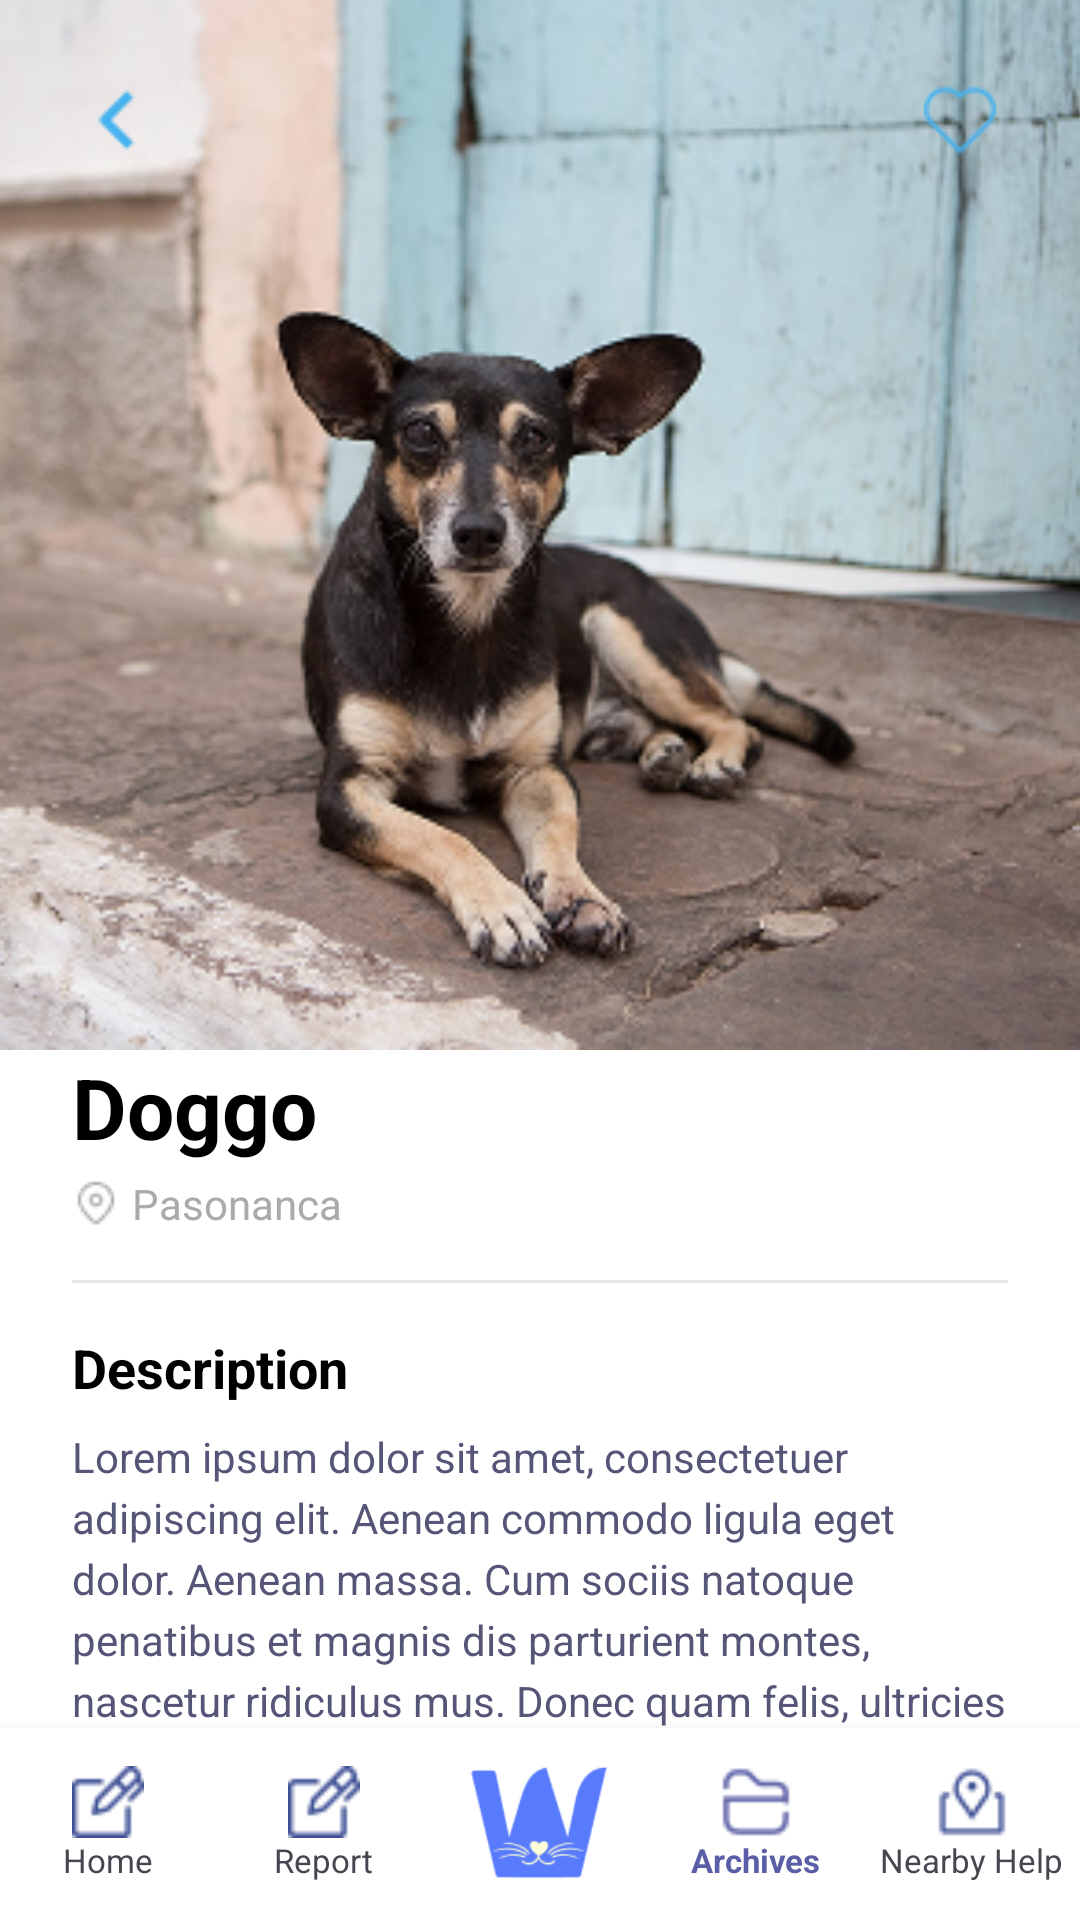

The Android layout XML behind this screen, and the referenced resources:
<!-- AndroidManifest.xml: application theme Theme.Whisker_watch -->
<!-- res/layout/dialog_animal_detail.xml -->
<?xml version="1.0" encoding="utf-8"?>
<androidx.constraintlayout.widget.ConstraintLayout xmlns:android="http://schemas.android.com/apk/res/android"
    xmlns:app="http://schemas.android.com/apk/res-auto"
    xmlns:tools="http://schemas.android.com/tools"
    android:layout_width="match_parent"
    android:layout_height="match_parent"
    android:background="@color/white">

    <androidx.core.widget.NestedScrollView
        android:layout_width="match_parent"
        android:layout_height="0dp"
        app:layout_constraintBottom_toTopOf="@id/bottomNav"
        app:layout_constraintTop_toTopOf="parent">

        <androidx.constraintlayout.widget.ConstraintLayout
            android:layout_width="match_parent"
            android:layout_height="wrap_content">

            
            <ImageView
                android:id="@+id/ivDetailHero"
                android:layout_width="match_parent"
                android:layout_height="350dp"
                android:scaleType="centerCrop"
                android:src="@drawable/animal2_placeholder"
                app:layout_constraintTop_toTopOf="parent" />

            
            <ImageButton
                android:id="@+id/btnBack"
                android:layout_width="48dp"
                android:layout_height="48dp"
                android:layout_margin="16dp"
                android:background="@drawable/white_circle_bg"
                android:contentDescription="Back"
                android:padding="8dp"
                android:src="@drawable/back_arrow_icn"
                app:layout_constraintStart_toStartOf="parent"
                app:layout_constraintTop_toTopOf="parent"
                app:tint="@color/srk_blue_light" />

            
            <ImageButton
                android:id="@+id/btnFavoriteDetail"
                android:layout_width="48dp"
                android:layout_height="48dp"
                android:layout_margin="16dp"
                android:background="@drawable/white_circle_bg"
                android:contentDescription="Favorite"
                android:padding="8dp"
                android:src="@drawable/favorite_icn"
                app:layout_constraintEnd_toEndOf="parent"
                app:layout_constraintTop_toTopOf="parent"
                app:tint="@color/srk_blue_light" />

            
            <androidx.constraintlayout.widget.ConstraintLayout
                android:layout_width="match_parent"
                android:layout_height="wrap_content"
                android:layout_marginTop="-24dp"
                android:background="@drawable/bg_report_container"
                android:padding="24dp"
                app:layout_constraintTop_toBottomOf="@id/ivDetailHero">

                <TextView
                    android:id="@+id/tvDetailName"
                    android:layout_width="wrap_content"
                    android:layout_height="wrap_content"
                    android:text="Doggo"
                    android:textColor="@color/black"
                    android:textSize="28sp"
                    android:textStyle="bold"
                    app:layout_constraintStart_toStartOf="parent"
                    app:layout_constraintTop_toTopOf="parent" />

                <LinearLayout
                    android:id="@+id/llLocation"
                    android:layout_width="wrap_content"
                    android:layout_height="wrap_content"
                    android:layout_marginTop="4dp"
                    android:gravity="center_vertical"
                    android:orientation="horizontal"
                    app:layout_constraintStart_toStartOf="parent"
                    app:layout_constraintTop_toBottomOf="@id/tvDetailName">

                    <ImageView
                        android:layout_width="16dp"
                        android:layout_height="16dp"
                        android:src="@drawable/map_pin_icn"
                        app:tint="@color/hint_gray" />

                    <TextView
                        android:id="@+id/tvDetailLocation"
                        android:layout_width="wrap_content"
                        android:layout_height="wrap_content"
                        android:layout_marginStart="4dp"
                        android:text="Pasonanca"
                        android:textColor="@color/hint_gray"
                        android:textSize="14sp" />
                </LinearLayout>

                <View
                    android:id="@+id/divider"
                    android:layout_width="match_parent"
                    android:layout_height="1dp"
                    android:layout_marginTop="16dp"
                    android:background="@color/divider_color"
                    app:layout_constraintTop_toBottomOf="@id/llLocation" />

                <TextView
                    android:id="@+id/tvDescriptionLabel"
                    android:layout_width="wrap_content"
                    android:layout_height="wrap_content"
                    android:layout_marginTop="16dp"
                    android:text="Description"
                    android:textColor="@color/black"
                    android:textSize="18sp"
                    android:textStyle="bold"
                    app:layout_constraintStart_toStartOf="parent"
                    app:layout_constraintTop_toBottomOf="@id/divider" />

                <TextView
                    android:id="@+id/tvDetailDescription"
                    android:layout_width="match_parent"
                    android:layout_height="wrap_content"
                    android:layout_marginTop="8dp"
                    android:lineSpacingExtra="4dp"
                    android:text="Lorem ipsum dolor sit amet, consectetuer adipiscing elit. Aenean commodo ligula eget dolor. Aenean massa. Cum sociis natoque penatibus et magnis dis parturient montes, nascetur ridiculus mus. Donec quam felis, ultricies nec, pellentesque eu, pretium quis, sem. Nulla consequat massa quis enim. Donec pede justo, fringilla vel, aliquet nec, vulputate eget, arcu. In enim justo, rhoncus"
                    android:textColor="@color/text_secondary"
                    android:textSize="14sp"
                    app:layout_constraintTop_toBottomOf="@id/tvDescriptionLabel" />

            </androidx.constraintlayout.widget.ConstraintLayout>

        </androidx.constraintlayout.widget.ConstraintLayout>
    </androidx.core.widget.NestedScrollView>

    
    <LinearLayout
        android:id="@+id/bottomNav"
        android:layout_width="match_parent"
        android:layout_height="64dp"
        android:background="@color/white"
        android:elevation="8dp"
        android:orientation="horizontal"
        app:layout_constraintBottom_toBottomOf="parent">

        <LinearLayout
            android:layout_width="0dp"
            android:layout_height="match_parent"
            android:layout_weight="1"
            android:gravity="center"
            android:orientation="vertical">
            <ImageView
                android:layout_width="24dp"
                android:layout_height="24dp"
                android:src="@drawable/submit_report_logo"
                android:contentDescription="@string/home"
                app:tint="@color/text_label_blue" />
            <TextView
                android:layout_width="wrap_content"
                android:layout_height="wrap_content"
                android:text="@string/home"
                android:textSize="11sp"
                android:textColor="@color/text_label_blue"/>
        </LinearLayout>

        <LinearLayout
            android:layout_width="0dp"
            android:layout_height="match_parent"
            android:layout_weight="1"
            android:gravity="center"
            android:orientation="vertical">
            <ImageView
                android:layout_width="24dp"
                android:layout_height="24dp"
                android:src="@drawable/submit_report_logo"
                android:contentDescription="@string/report"
                app:tint="@color/text_label_blue" />
            <TextView
                android:layout_width="wrap_content"
                android:layout_height="wrap_content"
                android:text="@string/report"
                android:textSize="11sp"
                android:textColor="@color/text_label_blue"/>
        </LinearLayout>

        <LinearLayout
            android:layout_width="0dp"
            android:layout_height="match_parent"
            android:layout_weight="1"
            android:gravity="center">
            <ImageView
                android:layout_width="48dp"
                android:layout_height="48dp"
                android:contentDescription="Logo"
                android:src="@drawable/stats_btn" />
        </LinearLayout>

        <LinearLayout
            android:layout_width="0dp"
            android:layout_height="match_parent"
            android:layout_weight="1"
            android:gravity="center"
            android:orientation="vertical">
            <ImageView
                android:layout_width="24dp"
                android:layout_height="24dp"
                android:src="@drawable/archives_logo"
                android:contentDescription="@string/archives"
                app:tint="@color/primary_purple" />
            <TextView
                android:layout_width="wrap_content"
                android:layout_height="wrap_content"
                android:text="@string/archives"
                android:textSize="11sp"
                android:textColor="@color/primary_purple"
                android:textStyle="bold"/>
        </LinearLayout>

        <LinearLayout
            android:layout_width="0dp"
            android:layout_height="match_parent"
            android:layout_weight="1"
            android:gravity="center"
            android:orientation="vertical">
            <ImageView
                android:layout_width="24dp"
                android:layout_height="24dp"
                android:src="@drawable/geo_map_logo"
                android:contentDescription="@string/profile"
                app:tint="@color/text_label_blue" />

            <TextView
                android:layout_width="wrap_content"
                android:layout_height="wrap_content"
                android:text="Nearby Help"
                android:textColor="@color/text_label_blue"
                android:textSize="11sp" />
        </LinearLayout>

    </LinearLayout>

</androidx.constraintlayout.widget.ConstraintLayout>
<!-- resources referenced by this layout -->
<resources>
  <color name="divider_color">#E8E8E8</color>
  <color name="hint_gray">#AAAAAA</color>
  <color name="primary_purple">#5B5EA6</color>
  <color name="text_secondary">#555577</color>
  <color name="white">#FFFFFF</color>
  <!-- drawable animal2_placeholder: png bitmap (drawable, 189631 bytes) -->
  <!-- drawable archives_logo: png bitmap (drawable, 544 bytes) -->
  <!-- drawable back_arrow_icn: png bitmap (drawable, 354 bytes) -->
  <!-- drawable favorite_icn: png bitmap (drawable, 655 bytes) -->
  <!-- drawable geo_map_logo: png bitmap (drawable, 659 bytes) -->
  <!-- drawable map_pin_icn: png bitmap (drawable, 334 bytes) -->
  <!-- drawable stats_btn: png bitmap (drawable, 4781 bytes) -->
  <!-- drawable submit_report_logo: png bitmap (drawable, 564 bytes) -->
  <string name="archives">Archives</string>
  <string name="home">Home</string>
  <string name="profile">Profile</string>
  <string name="report">Report</string>
  <style name="Theme.Whisker_watch" parent="Base.Theme.Whisker_watch" />
  <style name="Base.Theme.Whisker_watch" parent="Theme.Material3.DayNight.NoActionBar">
          
          
      </style>
  <!-- not gathered from this repository: default colours our renderer supplied (Android Studio template values) -->
  <color name="black">#FF000000</color>
</resources>
